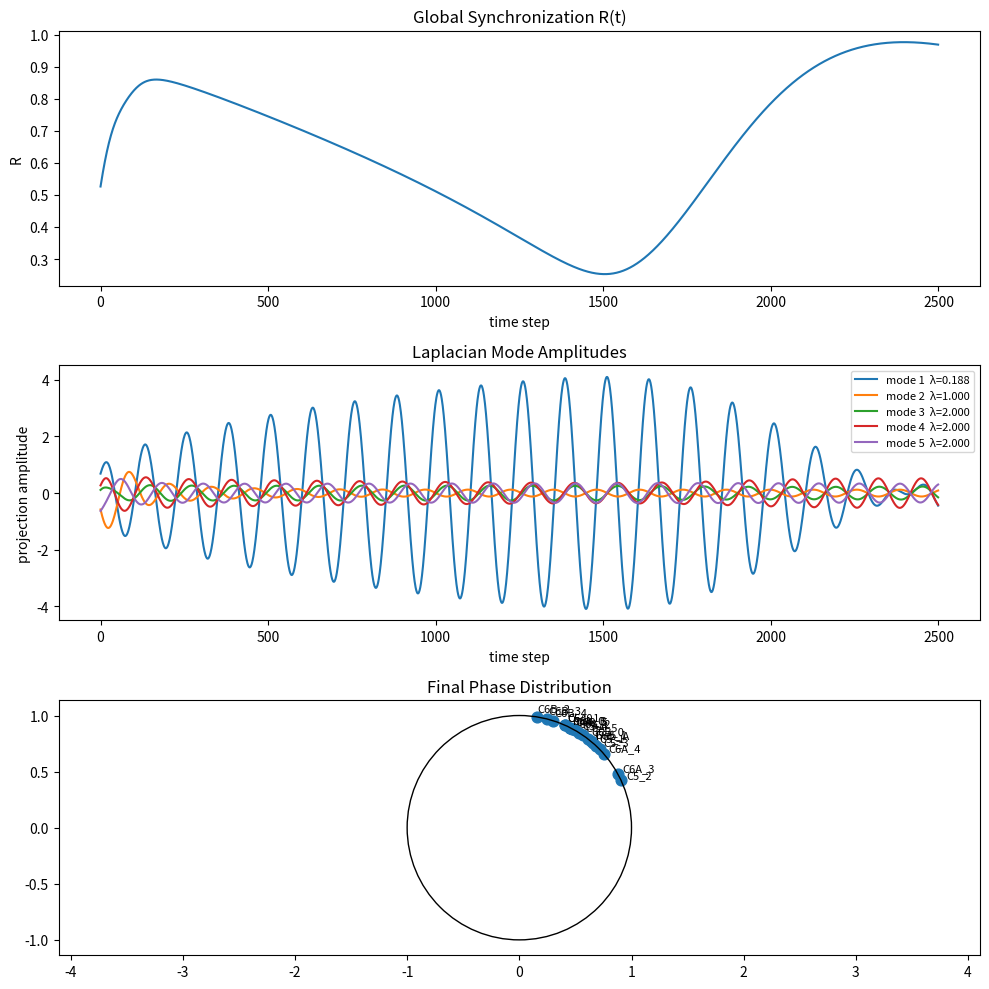

Source code (Python):
"""
NEXAH Symmetry Graph – Mode Dynamics
------------------------------------

Projects Kuramoto dynamics of the symmetry graph onto Laplacian eigenmodes.

Goal:
see which resonance modes are actually activated over time.

Outputs:
- global synchronization R(t)
- amplitudes of selected Laplacian modes over time
- final phase distribution
"""

import numpy as np
import matplotlib.pyplot as plt
import math
import networkx as nx


# --------------------------------------------------
# Build symmetry graph
# --------------------------------------------------

def build_symmetry_graph():

    G = nx.Graph()

    # dual hubs
    G.add_node("hub_A")
    G.add_node("hub_B")
    G.add_edge("hub_A", "hub_B")

    # C5 ring
    C5 = [f"C5_{i}" for i in range(5)]
    for i in range(5):
        G.add_edge(C5[i], C5[(i + 1) % 5])

    # C6A ring
    C6A = [f"C6A_{i}" for i in range(6)]
    for i in range(6):
        G.add_edge(C6A[i], C6A[(i + 1) % 6])

    # C6B ring
    C6B = [f"C6B_{i}" for i in range(6)]
    for i in range(6):
        G.add_edge(C6B[i], C6B[(i + 1) % 6])

    # hub connections
    for n in C5:
        G.add_edge("hub_A", n)

    for n in C6A:
        G.add_edge("hub_A", n)

    for n in C6B:
        G.add_edge("hub_B", n)

    return G


# --------------------------------------------------
# Laplacian modes
# --------------------------------------------------

def compute_modes(G):

    nodes = list(G.nodes())
    L = nx.laplacian_matrix(G, nodelist=nodes).astype(float).todense()
    L = np.asarray(L)

    eigenvals, eigenvecs = np.linalg.eigh(L)

    return eigenvals, eigenvecs, nodes


# --------------------------------------------------
# Kuramoto dynamics with trajectory
# --------------------------------------------------

def run_kuramoto_trajectory(G, K=0.12, steps=2500, dt=0.05, omega_std=0.08):

    nodes = list(G.nodes())
    N = len(nodes)

    theta = np.random.uniform(0, 2 * np.pi, N)
    omega = np.random.normal(1.0, omega_std, N)

    adjacency = nx.to_numpy_array(G, nodelist=nodes)

    theta_series = []
    order_series = []

    for _ in range(steps):

        dtheta = np.zeros(N)

        for i in range(N):

            coupling_sum = 0.0

            for j in range(N):
                if adjacency[i, j] > 0:
                    coupling_sum += math.sin(theta[j] - theta[i])

            dtheta[i] = omega[i] + K * coupling_sum

        theta = theta + dtheta * dt
        theta = np.mod(theta, 2 * np.pi)

        theta_series.append(theta.copy())

        r = np.abs(np.sum(np.exp(1j * theta))) / N
        order_series.append(r)

    theta_series = np.array(theta_series)

    return theta_series, order_series, nodes


# --------------------------------------------------
# Mode projection
# --------------------------------------------------

def project_onto_modes(theta_series, eigenvecs, num_modes=6):
    """
    Project cosine phase state onto the first few nontrivial Laplacian modes.

    We skip mode 0 later in plotting because it is the trivial constant mode.
    """

    X = np.cos(theta_series)  # shape: (T, N)

    amplitudes = []

    for m in range(num_modes):
        v = np.asarray(eigenvecs[:, m]).reshape(-1)
        a = X @ v
        amplitudes.append(a)

    return np.array(amplitudes)  # shape: (num_modes, T)


# --------------------------------------------------
# Plotting
# --------------------------------------------------

def plot_mode_dynamics(order_series, mode_amplitudes, eigenvals, theta_final, nodes):

    fig, axs = plt.subplots(3, 1, figsize=(10, 10))

    # 1) global synchronization
    axs[0].plot(order_series)
    axs[0].set_title("Global Synchronization R(t)")
    axs[0].set_xlabel("time step")
    axs[0].set_ylabel("R")

    # 2) mode amplitudes
    # skip trivial mode 0 in visualization, start at mode 1
    for m in range(1, mode_amplitudes.shape[0]):
        axs[1].plot(
            mode_amplitudes[m],
            label=f"mode {m}  λ={eigenvals[m]:.3f}"
        )

    axs[1].set_title("Laplacian Mode Amplitudes")
    axs[1].set_xlabel("time step")
    axs[1].set_ylabel("projection amplitude")
    axs[1].legend(fontsize=8)

    # 3) final phase distribution
    x = np.cos(theta_final)
    y = np.sin(theta_final)

    axs[2].scatter(x, y, s=60)

    for i, node in enumerate(nodes):
        axs[2].text(x[i] * 1.05, y[i] * 1.05, node, fontsize=8)

    circle = plt.Circle((0, 0), 1, fill=False)
    axs[2].add_patch(circle)

    axs[2].set_title("Final Phase Distribution")
    axs[2].axis("equal")
    axs[2].set_xlim(-1.2, 1.2)
    axs[2].set_ylim(-1.2, 1.2)

    plt.tight_layout()
    plt.show()


# --------------------------------------------------
# Main
# --------------------------------------------------

if __name__ == "__main__":

    print("\nRunning Symmetry Graph Mode Dynamics...\n")

    G = build_symmetry_graph()
    eigenvals, eigenvecs, nodes = compute_modes(G)

    print("Nodes:", len(nodes))
    print("Edges:", len(G.edges()))
    print("\nLowest eigenvalues:")
    for i in range(min(6, len(eigenvals))):
        print(i, ":", float(eigenvals[i]))

    theta_series, order_series, nodes = run_kuramoto_trajectory(
        G,
        K=0.12,
        steps=2500,
        dt=0.05,
        omega_std=0.08
    )

    mode_amplitudes = project_onto_modes(
        theta_series,
        eigenvecs,
        num_modes=6
    )

    print("\nFinal synchronization:", float(order_series[-1]))

    plot_mode_dynamics(
        order_series,
        mode_amplitudes,
        eigenvals,
        theta_series[-1],
        nodes
    )
